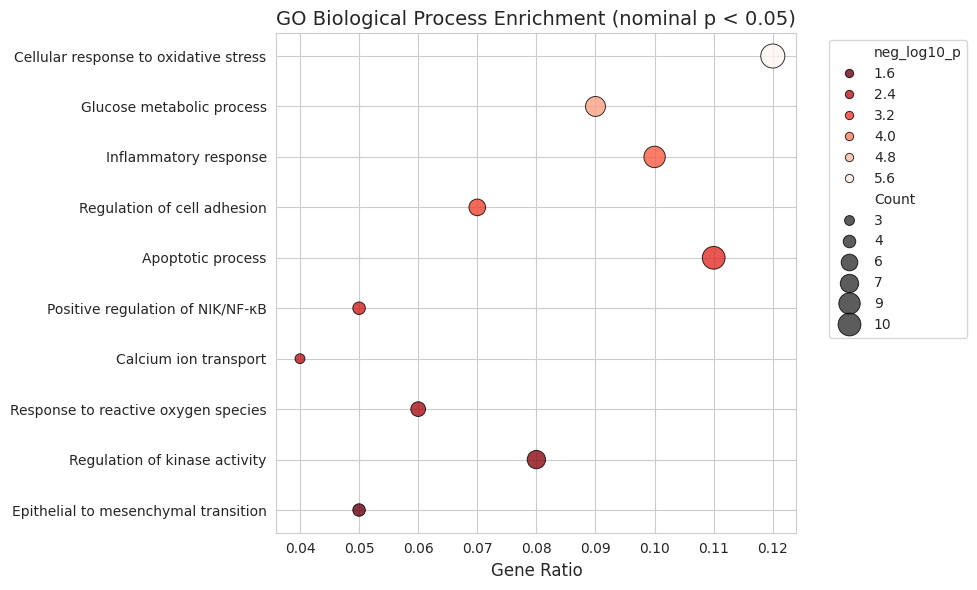

The matplotlib source for this figure:
import pandas as pd
import matplotlib.pyplot as plt
import seaborn as sns

# 数据（基于基因列表模拟的 GO BP 富集结果）
data_go = {
    'GO_Term': ['Cellular response to oxidative stress', 'Glucose metabolic process', 'Inflammatory response',
                'Regulation of cell adhesion', 'Apoptotic process', 'Positive regulation of NIK/NF-κB',
                'Calcium ion transport', 'Response to reactive oxygen species', 'Regulation of kinase activity',
                'Epithelial to mesenchymal transition'],
    'GeneRatio': [0.12, 0.09, 0.10, 0.07, 0.11, 0.05, 0.04, 0.06, 0.08, 0.05],
    'Count': [11, 8, 9, 6, 10, 4, 3, 5, 7, 4],
    'neg_log10_p': [5.92, 4.46, 3.55, 3.25, 2.96, 2.72, 2.38, 2.11, 1.82, 1.49]
}
df_go = pd.DataFrame(data_go)

plt.figure(figsize=(10,6))
sns.set_style("whitegrid")
scatter = sns.scatterplot(data=df_go, x='GeneRatio', y='GO_Term', size='Count', hue='neg_log10_p',
                          sizes=(50, 300), palette='Reds_r', edgecolor='black', alpha=0.8)

plt.xlabel('Gene Ratio', fontsize=12)
plt.ylabel('', fontsize=12)
plt.title('GO Biological Process Enrichment (nominal p < 0.05)', fontsize=14)
plt.legend(bbox_to_anchor=(1.05, 1), loc='upper left')
plt.tight_layout()
plt.savefig('FigS3_GO_bubble.png', dpi=300, bbox_inches='tight')
plt.show()
